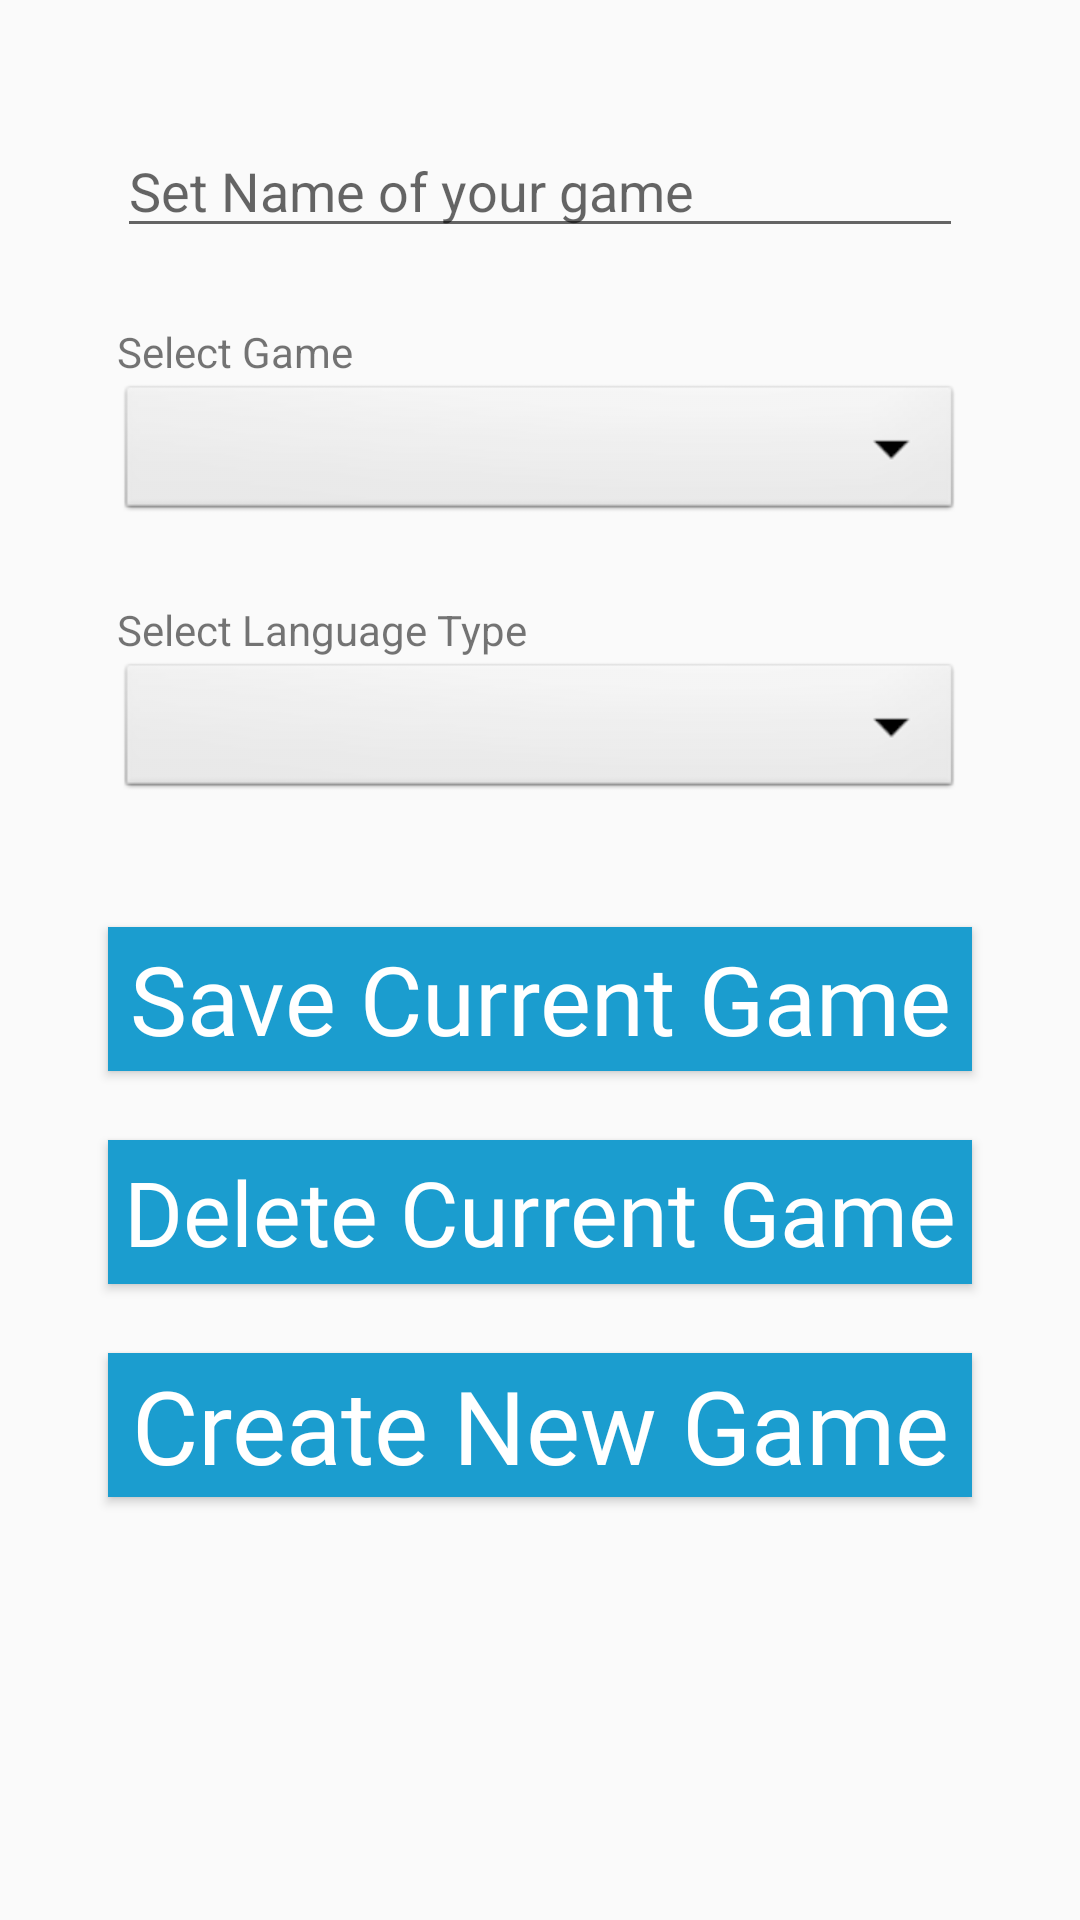

Reconstruct the res/layout file that produces this screen, plus the resources it refers to.
<!-- AndroidManifest.xml: application theme AppTheme -->
<!-- res/layout/create_sidebar.xml -->
<?xml version="1.0" encoding="utf-8"?>
<androidx.constraintlayout.widget.ConstraintLayout xmlns:android="http://schemas.android.com/apk/res/android"
    xmlns:app="http://schemas.android.com/apk/res-auto"
    android:layout_width="match_parent"
    android:layout_height="match_parent">

    <ImageButton
        android:id="@+id/closeSidebarBtn"
        android:layout_width="48dp"
        android:layout_height="48dp"
        android:background="@android:color/transparent"
        android:scaleX="2"
        android:scaleY="2"
        app:layout_constraintStart_toStartOf="parent"
        app:layout_constraintTop_toTopOf="parent"
        app:srcCompat="@drawable/ic_baseline_close_24" />

    <LinearLayout
        android:id="@+id/linearLayout3"
        android:layout_width="0dp"
        android:layout_height="wrap_content"
        android:orientation="vertical"
        android:padding="3dp"
        app:layout_constraintEnd_toStartOf="@+id/guideline2"
        app:layout_constraintStart_toStartOf="@+id/guideline3"
        app:layout_constraintTop_toTopOf="@+id/guideline4">

        <EditText
            android:id="@+id/gameNameInput"
            android:layout_width="match_parent"
            android:layout_height="wrap_content"
            android:layout_marginBottom="25dp"
            android:hint="Set Name of your game"
            android:inputType="text" />

        <LinearLayout
            android:layout_width="match_parent"
            android:layout_height="wrap_content"
            android:layout_marginBottom="25dp"
            android:orientation="vertical">

            <TextView
                android:id="@+id/textView"
                android:layout_width="match_parent"
                android:layout_height="wrap_content"
                android:text="Select Game" />

            <Spinner
                android:id="@+id/gameSelectDropdown"
                android:layout_width="match_parent"
                android:layout_height="wrap_content"
                android:background="@android:drawable/btn_dropdown"
                android:spinnerMode="dropdown" />
        </LinearLayout>

        <LinearLayout
            android:layout_width="match_parent"
            android:layout_height="wrap_content"
            android:layout_marginBottom="25dp"
            android:orientation="vertical">

            <TextView
                android:id="@+id/textView2"
                android:layout_width="match_parent"
                android:layout_height="wrap_content"
                android:text="Select Language Type" />

            <Spinner
                android:id="@+id/create_typeSelectDropdown"
                android:layout_width="match_parent"
                android:layout_height="wrap_content"
                android:background="@android:drawable/btn_dropdown"
                android:spinnerMode="dropdown" />
        </LinearLayout>

    </LinearLayout>

    <Button
        android:id="@+id/saveBtn"
        android:layout_width="0dp"
        android:layout_height="wrap_content"
        android:layout_marginVertical="10dp"
        android:layout_weight="1"
        android:autoSizeMaxTextSize="64sp"
        android:autoSizeMinTextSize="12sp"
        android:autoSizeStepGranularity="2sp"
        android:autoSizeTextType="uniform"
        android:background="#1B9DCF"
        android:fontFamily="@font/lato"
        android:gravity="center"
        android:onClick="handleSaveClick"
        android:text="Save Current Game"
        android:textAllCaps="false"
        android:textColor="#FFFFFF"
        app:layout_constraintBottom_toTopOf="@+id/deleteBtn"
        app:layout_constraintEnd_toStartOf="@+id/guideline2"
        app:layout_constraintStart_toStartOf="@+id/guideline3"
        app:layout_constraintTop_toBottomOf="@+id/linearLayout3" />

    <Button
        android:id="@+id/deleteBtn"
        android:layout_width="0dp"
        android:layout_height="wrap_content"
        android:layout_marginVertical="10dp"
        android:layout_weight="1"
        android:autoSizeMaxTextSize="64sp"
        android:autoSizeMinTextSize="12sp"
        android:autoSizeStepGranularity="2sp"
        android:autoSizeTextType="uniform"
        android:background="#1B9DCF"
        android:fontFamily="@font/lato"
        android:gravity="center"
        android:onClick="handleDeleteClick"
        android:text="Delete Current Game"
        android:textAllCaps="false"
        android:textColor="#FFFFFF"
        app:layout_constraintBottom_toTopOf="@+id/createNewBtn"
        app:layout_constraintEnd_toStartOf="@+id/guideline2"
        app:layout_constraintStart_toStartOf="@+id/guideline3"
        app:layout_constraintTop_toBottomOf="@+id/saveBtn" />

    <Button
        android:id="@+id/createNewBtn"
        android:layout_width="0dp"
        android:layout_height="wrap_content"
        android:layout_marginVertical="10dp"
        android:layout_weight="1"
        android:autoSizeMaxTextSize="64sp"
        android:autoSizeMinTextSize="12sp"
        android:autoSizeStepGranularity="2sp"
        android:autoSizeTextType="uniform"
        android:background="#1B9DCF"
        android:fontFamily="@font/lato"
        android:gravity="center"
        android:onClick="handleCreateClick"
        android:text="Create New Game"
        android:textAllCaps="false"
        android:textColor="#FFFFFF"
        app:layout_constraintBottom_toTopOf="@+id/guideline1"
        app:layout_constraintEnd_toStartOf="@+id/guideline2"
        app:layout_constraintStart_toStartOf="@+id/guideline3"
        app:layout_constraintTop_toBottomOf="@+id/deleteBtn" />

    <androidx.constraintlayout.widget.Guideline
        android:id="@+id/guideline1"
        android:layout_width="wrap_content"
        android:layout_height="wrap_content"
        android:orientation="horizontal"
        app:layout_constraintGuide_percent="0.8" />

    <androidx.constraintlayout.widget.Guideline
        android:id="@+id/guideline2"
        android:layout_width="wrap_content"
        android:layout_height="wrap_content"
        android:orientation="vertical"
        app:layout_constraintGuide_percent="0.9" />

    <androidx.constraintlayout.widget.Guideline
        android:id="@+id/guideline3"
        android:layout_width="wrap_content"
        android:layout_height="wrap_content"
        android:orientation="vertical"
        app:layout_constraintGuide_percent="0.1" />

    <androidx.constraintlayout.widget.Guideline
        android:id="@+id/guideline4"
        android:layout_width="wrap_content"
        android:layout_height="wrap_content"
        android:orientation="horizontal"
        app:layout_constraintGuide_percent="0.06" />

    <androidx.constraintlayout.widget.Guideline
        android:id="@+id/guideline5"
        android:layout_width="wrap_content"
        android:layout_height="wrap_content"
        android:orientation="horizontal"
        app:layout_constraintGuide_percent="0.25" />

</androidx.constraintlayout.widget.ConstraintLayout>
<!-- resources referenced by this layout -->
<resources>
  <style name="AppTheme" parent="Theme.AppCompat.Light.NoActionBar">
          
          <item name="colorPrimary">@color/colorPrimary</item>
          <item name="colorPrimaryDark">@color/colorPrimaryDark</item>
          <item name="colorAccent">@color/colorAccent</item>
      </style>
  <!-- not gathered from this repository: default colours our renderer supplied (Android Studio template values) -->
  <color name="colorPrimary">#FF6200EE</color>
  <color name="colorPrimaryDark">#FF3700B3</color>
  <color name="colorAccent">#FF03DAC5</color>
</resources>
